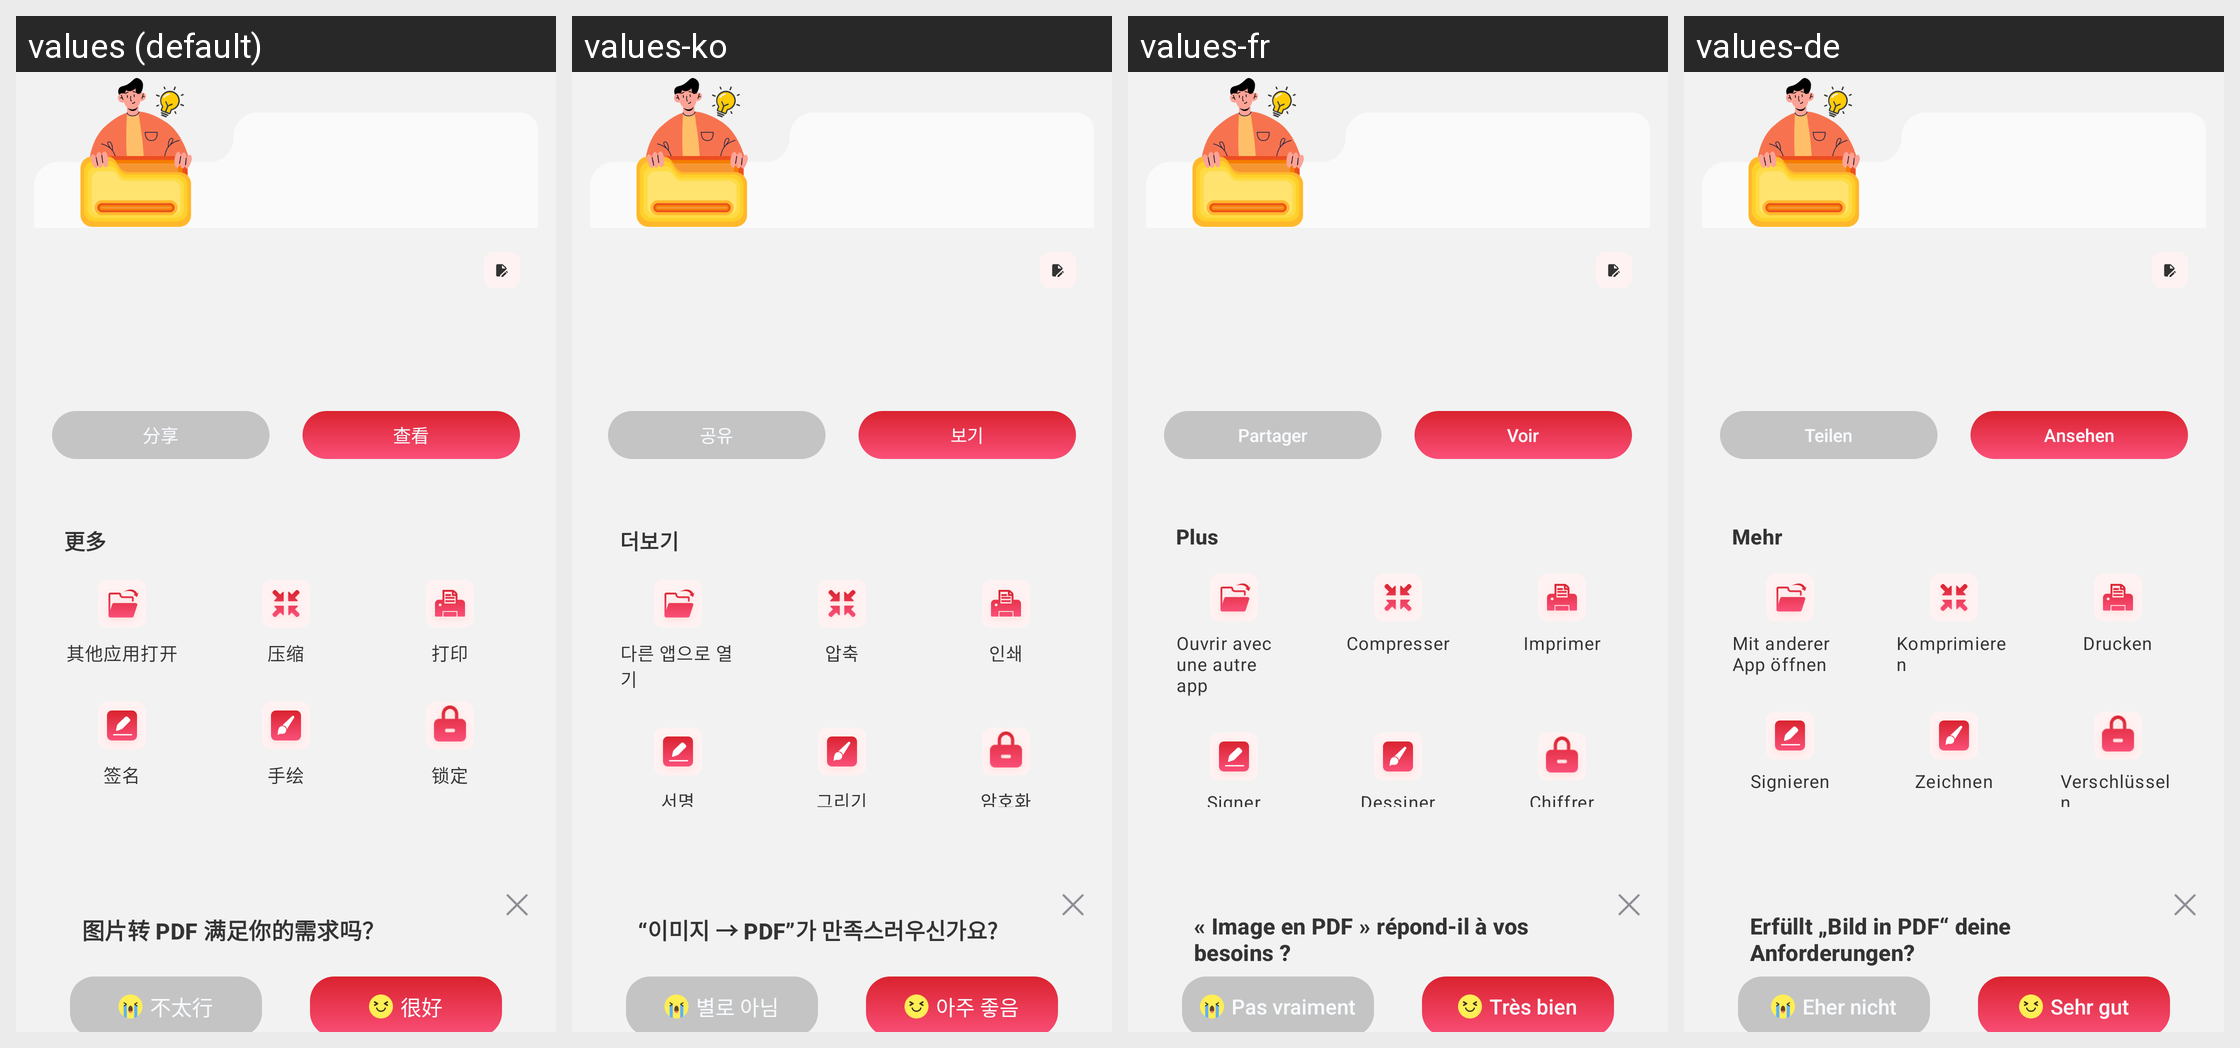

The same Android screen rendered under several of its app's locales, left to right. List the strings drawn on it with the default value and each locale's translation.
Android screen res/layout/activity_result.xml rendered under 4 locales, left to right: values (default), values-ko, values-fr, values-de. Device: Nexus 5 (rendered at 1080×1920; each locale shown at half size, 540×960, under a caption strip naming it); theme Theme.PdfReader.
Other locales in the repository, not shown: values-ar, values-en, values-es, values-ja, values-ms, values-pt, values-ru, values-zh-rTW.
Strings drawn on this screen, with the default value and each locale's value (text and hints the layout hard-codes, and strings that could not be matched under every locale, appear in the picture but are not listed):

tools_result_view
  values: 查看
  values-ko: 보기
  values-fr: Voir
  values-de: Ansehen

tools_result_share
  values: 分享
  values-ko: 공유
  values-fr: Partager
  values-de: Teilen

tools_result_more
  values: 更多
  values-ko: 더보기
  values-fr: Plus
  values-de: Mehr

tools_result_open_with
  values: 其他应用打开
  values-ko: 다른 앱으로 열기
  values-fr: Ouvrir avec une autre app
  values-de: Mit anderer App öffnen

tools_result_compress
  values: 压缩
  values-ko: 압축
  values-fr: Compresser
  values-de: Komprimieren

tools_result_print
  values: 打印
  values-ko: 인쇄
  values-fr: Imprimer
  values-de: Drucken

tools_result_sign
  values: 签名
  values-ko: 서명
  values-fr: Signer
  values-de: Signieren

tools_result_draw
  values: 手绘
  values-ko: 그리기
  values-fr: Dessiner
  values-de: Zeichnen

tools_result_lock
  values: 锁定
  values-ko: 암호화
  values-fr: Chiffrer
  values-de: Verschlüsseln

tools_result_feedback
  values: 图片转 PDF 满足你的需求吗？
  values-ko: “이미지 → PDF”가 만족스러우신가요?
  values-fr: « Image en PDF » répond-il à vos besoins ?
  values-de: Erfüllt „Bild in PDF“ deine Anforderungen?

tools_result_not_really
  values: 不太行
  values-ko: 별로 아님
  values-fr: Pas vraiment
  values-de: Eher nicht

tools_result_good
  values: 很好
  values-ko: 아주 좋음
  values-fr: Très bien
  values-de: Sehr gut
